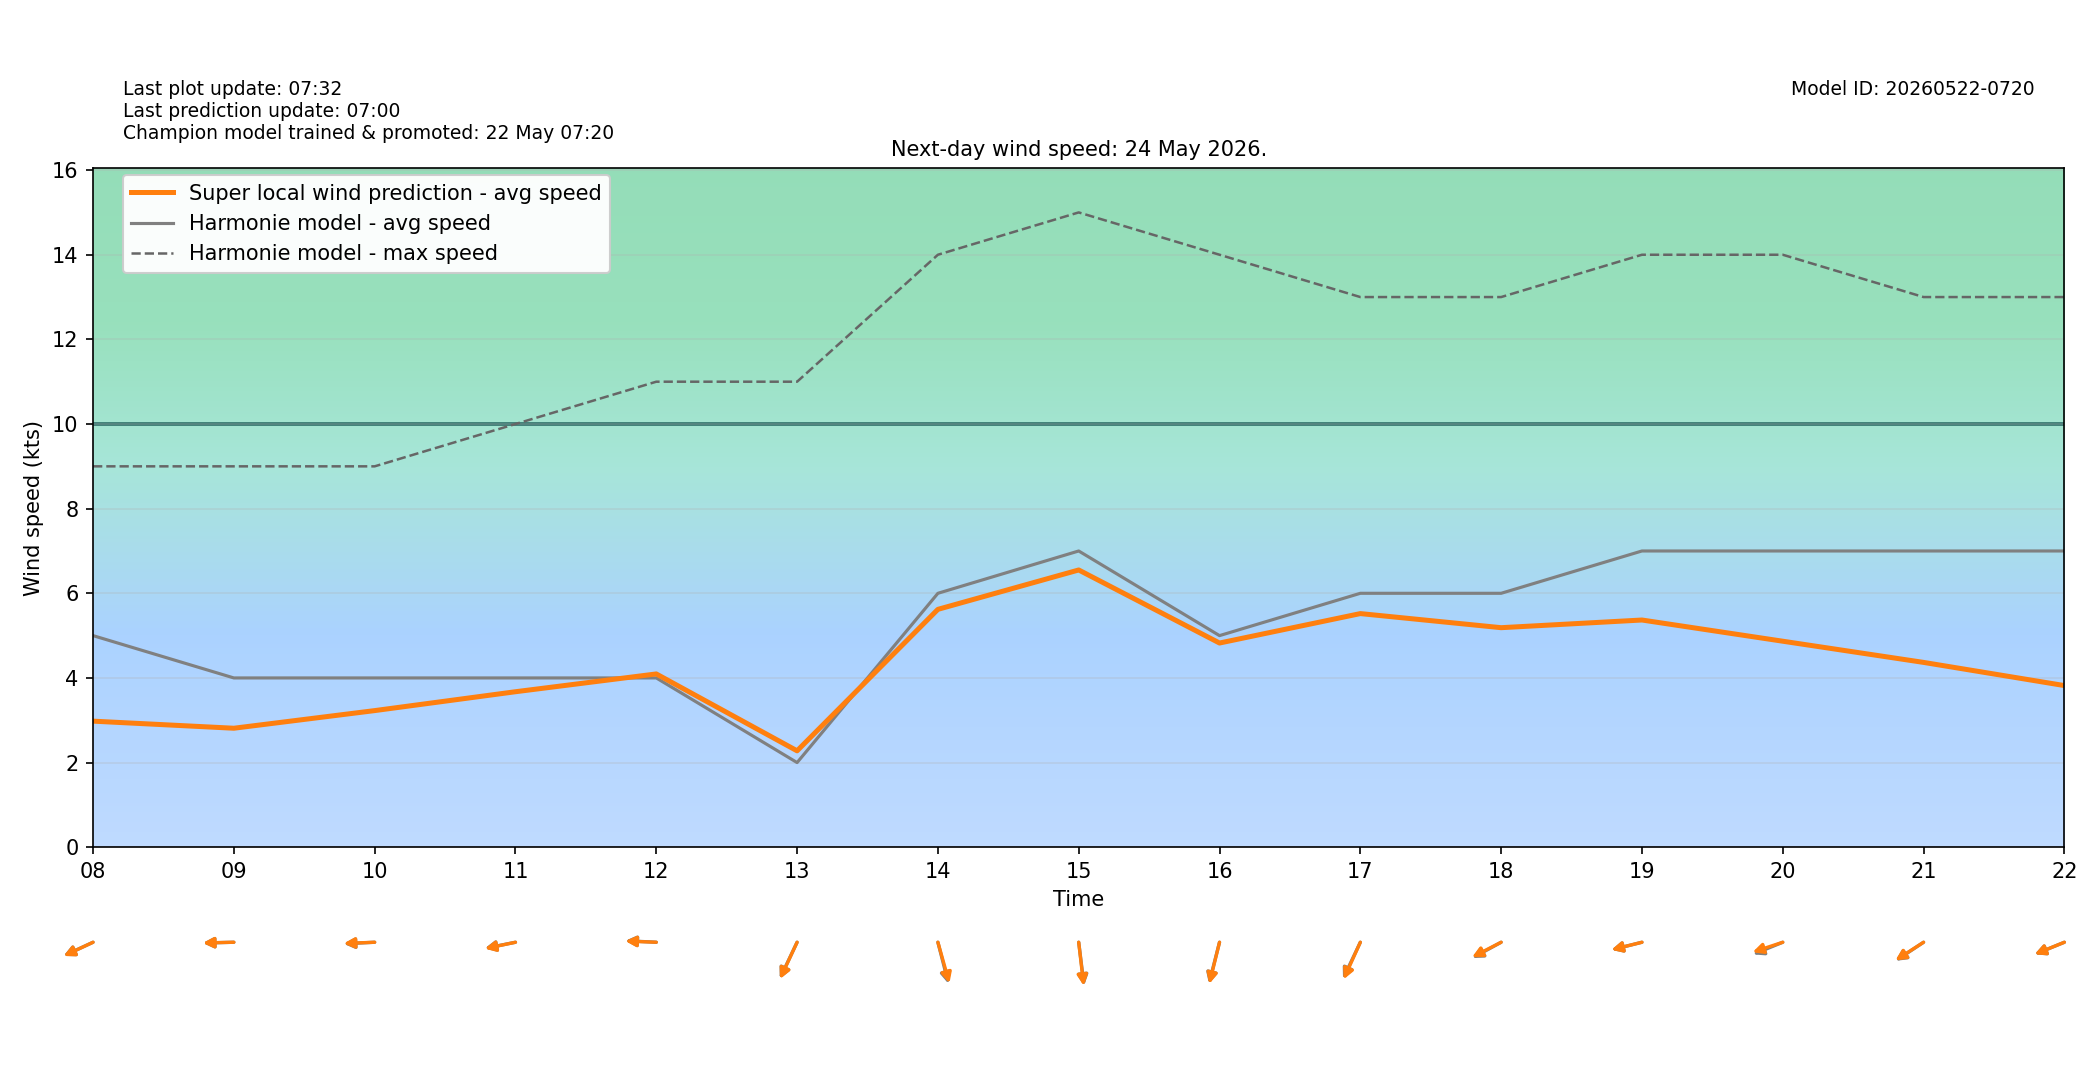

The file beside this chart, header and first rows:
target_time_utc, target_time_local, hour_utc, hour_local, forecast_wind_speed, forecast_wind_min, forecast_wind_max, lstm_pred_wind_speed, delta_speed_lstm_minus_forecast, forecast_wind_dir_deg, lstm_pred_wind_dir_deg, delta_dir_lstm_minus_forecast
2026-05-23T22:00:00Z, 2026-05-24T00:00:00+0200, 22, 00, 4.0, 4.0, 7.0, 1.314, -2.686, 358.0, 359.3, 1.341
2026-05-23T23:00:00Z, 2026-05-24T01:00:00+0200, 23, 01, 5.0, 5.0, 7.0, 1.958, -3.042, 13.0, 14.19, 1.191
2026-05-24T00:00:00Z, 2026-05-24T02:00:00+0200, 00, 02, 5.0, 5.0, 8.0, 1.882, -3.118, 27.0, 29.12, 2.119
2026-05-24T01:00:00Z, 2026-05-24T03:00:00+0200, 01, 03, 4.0, 4.0, 8.0, 1.209, -2.791, 42.0, 42.81, 0.8061
2026-05-24T02:00:00Z, 2026-05-24T04:00:00+0200, 02, 04, 3.0, 3.0, 6.0, 0.7176, -2.282, 60.0, 60.62, 0.6243
2026-05-24T03:00:00Z, 2026-05-24T05:00:00+0200, 03, 05, 3.0, 3.0, 5.0, 0.7946, -2.205, 51.0, 49.86, -1.142
2026-05-24T04:00:00Z, 2026-05-24T06:00:00+0200, 04, 06, 3.0, 3.0, 4.0, 0.9007, -2.099, 25.0, 25.35, 0.3534
2026-05-24T05:00:00Z, 2026-05-24T07:00:00+0200, 05, 07, 4.0, 4.0, 6.0, 1.942, -2.058, 51.0, 53.06, 2.065
2026-05-24T06:00:00Z, 2026-05-24T08:00:00+0200, 06, 08, 5.0, 5.0, 9.0, 2.979, -2.021, 72.0, 71.81, -0.1877
2026-05-24T07:00:00Z, 2026-05-24T09:00:00+0200, 07, 09, 4.0, 4.0, 9.0, 2.811, -1.189, 89.0, 89.1, 0.09549
2026-05-24T08:00:00Z, 2026-05-24T10:00:00+0200, 08, 10, 4.0, 4.0, 9.0, 3.228, -0.7718, 88.0, 88.47, 0.4659
2026-05-24T09:00:00Z, 2026-05-24T11:00:00+0200, 09, 11, 4.0, 4.0, 10.0, 3.674, -0.3259, 82.0, 81.64, -0.3644
2026-05-24T10:00:00Z, 2026-05-24T12:00:00+0200, 10, 12, 4.0, 4.0, 11.0, 4.095, 0.09465, 92.0, 91.58, -0.4175
2026-05-24T11:00:00Z, 2026-05-24T13:00:00+0200, 11, 13, 2.0, 2.0, 11.0, 2.278, 0.2778, 34.0, 33.53, -0.4674
2026-05-24T12:00:00Z, 2026-05-24T14:00:00+0200, 12, 14, 6.0, 6.0, 14.0, 5.621, -0.3794, 340.0, 338.2, -1.846
2026-05-24T13:00:00Z, 2026-05-24T15:00:00+0200, 13, 15, 7.0, 7.0, 15.0, 6.551, -0.4487, 350.0, 350.6, 0.6419
2026-05-24T14:00:00Z, 2026-05-24T16:00:00+0200, 14, 16, 5.0, 5.0, 14.0, 4.825, -0.1752, 20.0, 19.28, -0.7233
2026-05-24T15:00:00Z, 2026-05-24T17:00:00+0200, 15, 17, 6.0, 6.0, 13.0, 5.52, -0.4795, 34.0, 32.7, -1.305
2026-05-24T16:00:00Z, 2026-05-24T18:00:00+0200, 16, 18, 6.0, 6.0, 13.0, 5.187, -0.8126, 69.0, 70.15, 1.152
2026-05-24T17:00:00Z, 2026-05-24T19:00:00+0200, 17, 19, 7.0, 7.0, 14.0, 5.369, -1.631, 80.0, 80.07, 0.07202
2026-05-24T18:00:00Z, 2026-05-24T20:00:00+0200, 18, 20, 7.0, 7.0, 14.0, 4.868, -2.132, 74.0, 77.01, 3.009
2026-05-24T19:00:00Z, 2026-05-24T21:00:00+0200, 19, 21, 7.0, 7.0, 13.0, 4.367, -2.633, 65.0, 65.65, 0.6489
2026-05-24T20:00:00Z, 2026-05-24T22:00:00+0200, 20, 22, 7.0, 7.0, 13.0, 3.82, -3.18, 74.0, 74.1, 0.1046
2026-05-24T21:00:00Z, 2026-05-24T23:00:00+0200, 21, 23, 7.0, 7.0, 11.0, 3.457, -3.543, 63.0, 64.82, 1.815
